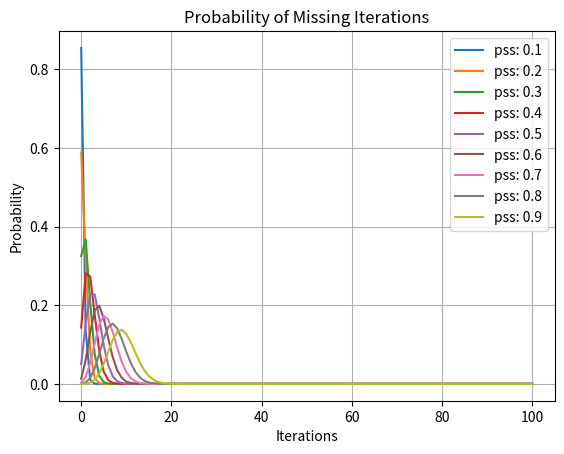

The matplotlib source for this figure:
import numpy as np 
import matplotlib.pyplot as plt

def factorial(n):
    out = 1
    for i in range(1, n+1):
        out *= i 
    return out

def combination(n, m):
    return factorial(n)/(factorial(m)*factorial(n-m))

def probability(N, m, p_hat, pss, pns, T):
    p1 = (p_hat * pss + (1. - p_hat)*pns)**(T)
    p2 = (1. - (p_hat * pss + (1. - p_hat)*pns)**(T))
    return combination(N, m) * (p1**m) * (p2**(N-m))

def expectation(N, p_hat, pss, pns, T):
    out = 0
    for m in range(0, N+1):
        out += m*probability(N, m, p_hat, pss, pns, T)
    return out

if __name__ == "__main__":
    N = 100
    p_hat = 0.33
    pss = 0.8
    pns = 0.01 
    T = 2.
    for p in range(1, 10):
        prob = []
        iterations = []
        pss = p*0.1
        for m in range(N+1):
            prob.append(probability(N, m, p_hat, pss, pns, T))
            iterations.append(m)
        plt.plot(iterations, prob)
    plt.legend(["pss: " + str(0.1*i)[:3] for i in range(1, 10)])
    plt.xlabel("Iterations")
    plt.ylabel("Probability")
    plt.title("Probability of Missing Iterations")
    plt.grid()
    plt.show()